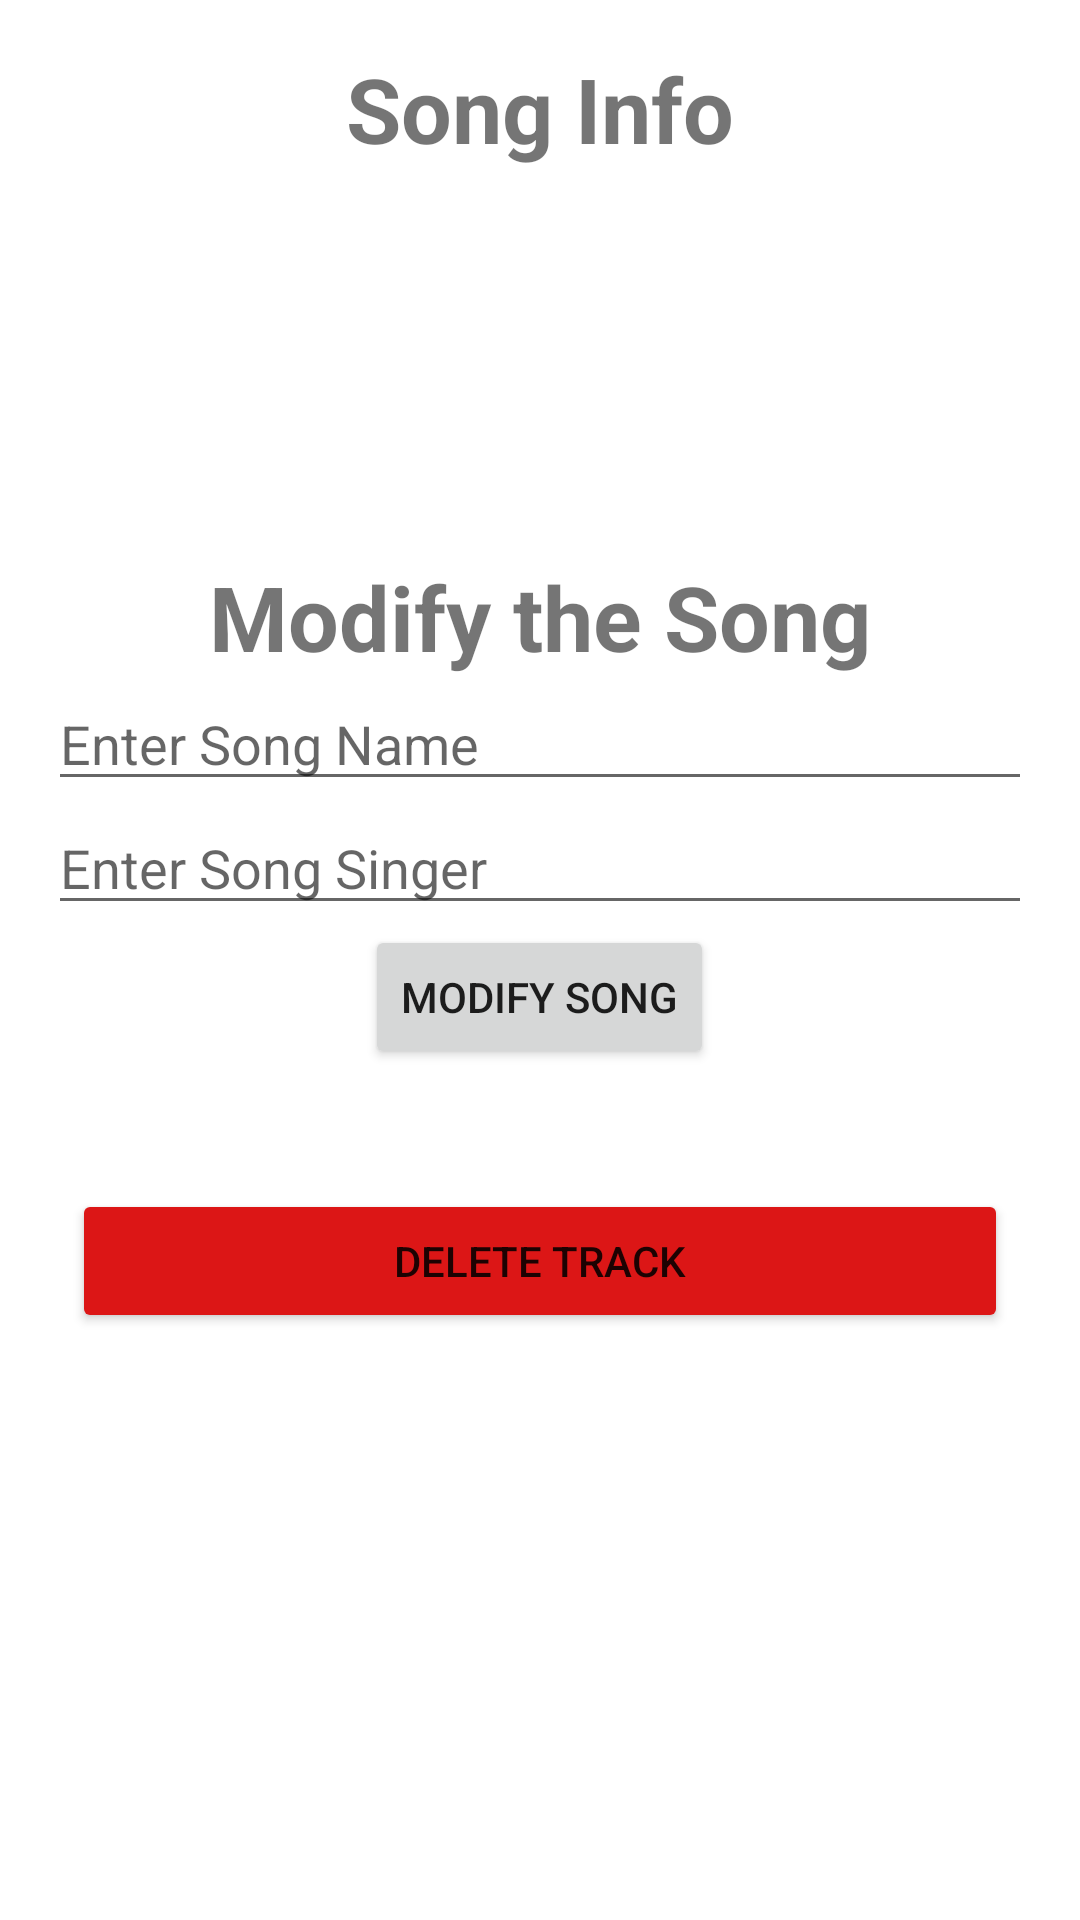

Here is an Android app screen rendered from its layout file. Give the layout XML and the strings, colors and styles it references.
<!-- AndroidManifest.xml: application theme Theme.Tracks_REST_ClienteAndroid -->
<!-- res/layout/activity_info_song.xml -->
<?xml version="1.0" encoding="utf-8"?>
<androidx.constraintlayout.widget.ConstraintLayout xmlns:android="http://schemas.android.com/apk/res/android"
    xmlns:app="http://schemas.android.com/apk/res-auto"
    xmlns:tools="http://schemas.android.com/tools"
    android:id="@+id/main"
    android:layout_width="match_parent"
    android:layout_height="match_parent"
    tools:context=".ActivityInfoSong">

    <LinearLayout xmlns:android="http://schemas.android.com/apk/res/android"
        android:id="@+id/info"
        android:layout_width="match_parent"
        android:layout_height="wrap_content"
        android:orientation="vertical"
        android:padding="16dp"
        app:layout_constraintTop_toTopOf="parent">

        <TextView
            android:id="@+id/infoView"
            android:layout_width="match_parent"
            android:layout_height="wrap_content"
            android:text="Song Info"
            android:textAlignment="center"
            android:textSize="30sp"
            android:textStyle="bold"
            android:layout_gravity="center" />

        <TextView
            android:id="@+id/trackNameView"
            android:layout_width="match_parent"
            android:layout_height="wrap_content"
            android:text=""
            android:textSize="24sp"
            android:layout_gravity="center" />

        <TextView
            android:id="@+id/trackSingerView"
            android:layout_width="match_parent"
            android:layout_height="wrap_content"
            android:text=""
            android:textSize="24sp"
            android:layout_gravity="center" />
        <TextView
            android:id="@+id/trackIdView"
            android:layout_width="match_parent"
            android:layout_height="wrap_content"
            android:textSize="24sp"
            android:layout_gravity="center"
            android:text=""/>
    </LinearLayout>

    <LinearLayout
        android:id="@+id/put"
        android:layout_width="match_parent"
        android:layout_height="wrap_content"
        android:layout_below="@id/info"
        android:orientation="vertical"
        android:padding="16dp"
        app:layout_constraintTop_toBottomOf="@id/info"
        app:layout_constraintLeft_toLeftOf="parent"
        app:layout_constraintRight_toRightOf="parent">

        <TextView
            android:layout_width="wrap_content"
            android:layout_height="wrap_content"
            android:text="Modify the Song"
            android:textSize="30sp"
            android:textStyle="bold"
            android:layout_gravity="center" />

        <EditText
            android:id="@+id/song_name"
            android:layout_width="match_parent"
            android:layout_height="wrap_content"
            android:hint="Enter Song Name" />

        <EditText
            android:id="@+id/song_singer"
            android:layout_width="match_parent"
            android:layout_height="wrap_content"
            android:hint="Enter Song Singer" />

        <Button
            android:id="@+id/btn_postSong"
            android:layout_width="wrap_content"
            android:layout_height="wrap_content"
            android:layout_gravity="center"
            android:onClick="onClickPut"
            android:text="Modify Song" />
    </LinearLayout>

    <Button
        android:id="@+id/btn_delete"
        android:layout_width="0dp"
        android:layout_height="wrap_content"
        android:layout_marginStart="24dp"
        android:layout_marginTop="24dp"
        android:layout_marginEnd="24dp"
        android:backgroundTint="#DC1616"
        android:onClick="onClickDelete"
        android:text="DELETE TRACK"
        app:layout_constraintEnd_toEndOf="parent"
        app:layout_constraintStart_toStartOf="parent"
        app:layout_constraintTop_toBottomOf="@+id/put" />

</androidx.constraintlayout.widget.ConstraintLayout>
<!-- resources referenced by this layout -->
<resources>
  <style name="Theme.Tracks_REST_ClienteAndroid" parent="Theme.MaterialComponents.DayNight.DarkActionBar">
          
          <item name="colorPrimary">@color/purple_500</item>
          <item name="colorPrimaryVariant">@color/purple_700</item>
          <item name="colorOnPrimary">@color/white</item>
          
          <item name="colorSecondary">@color/teal_200</item>
          <item name="colorSecondaryVariant">@color/teal_700</item>
          <item name="colorOnSecondary">@color/black</item>
          
          <item name="android:statusBarColor">?attr/colorPrimaryVariant</item>
          
      </style>
  <!-- not gathered from this repository: default colours our renderer supplied (Android Studio template values) -->
  <color name="purple_500">#FF6200EE</color>
  <color name="purple_700">#FF3700B3</color>
  <color name="teal_200">#FF03DAC5</color>
  <color name="teal_700">#FF018786</color>
  <color name="black">#FF000000</color>
  <color name="white">#FFFFFFFF</color>
</resources>
